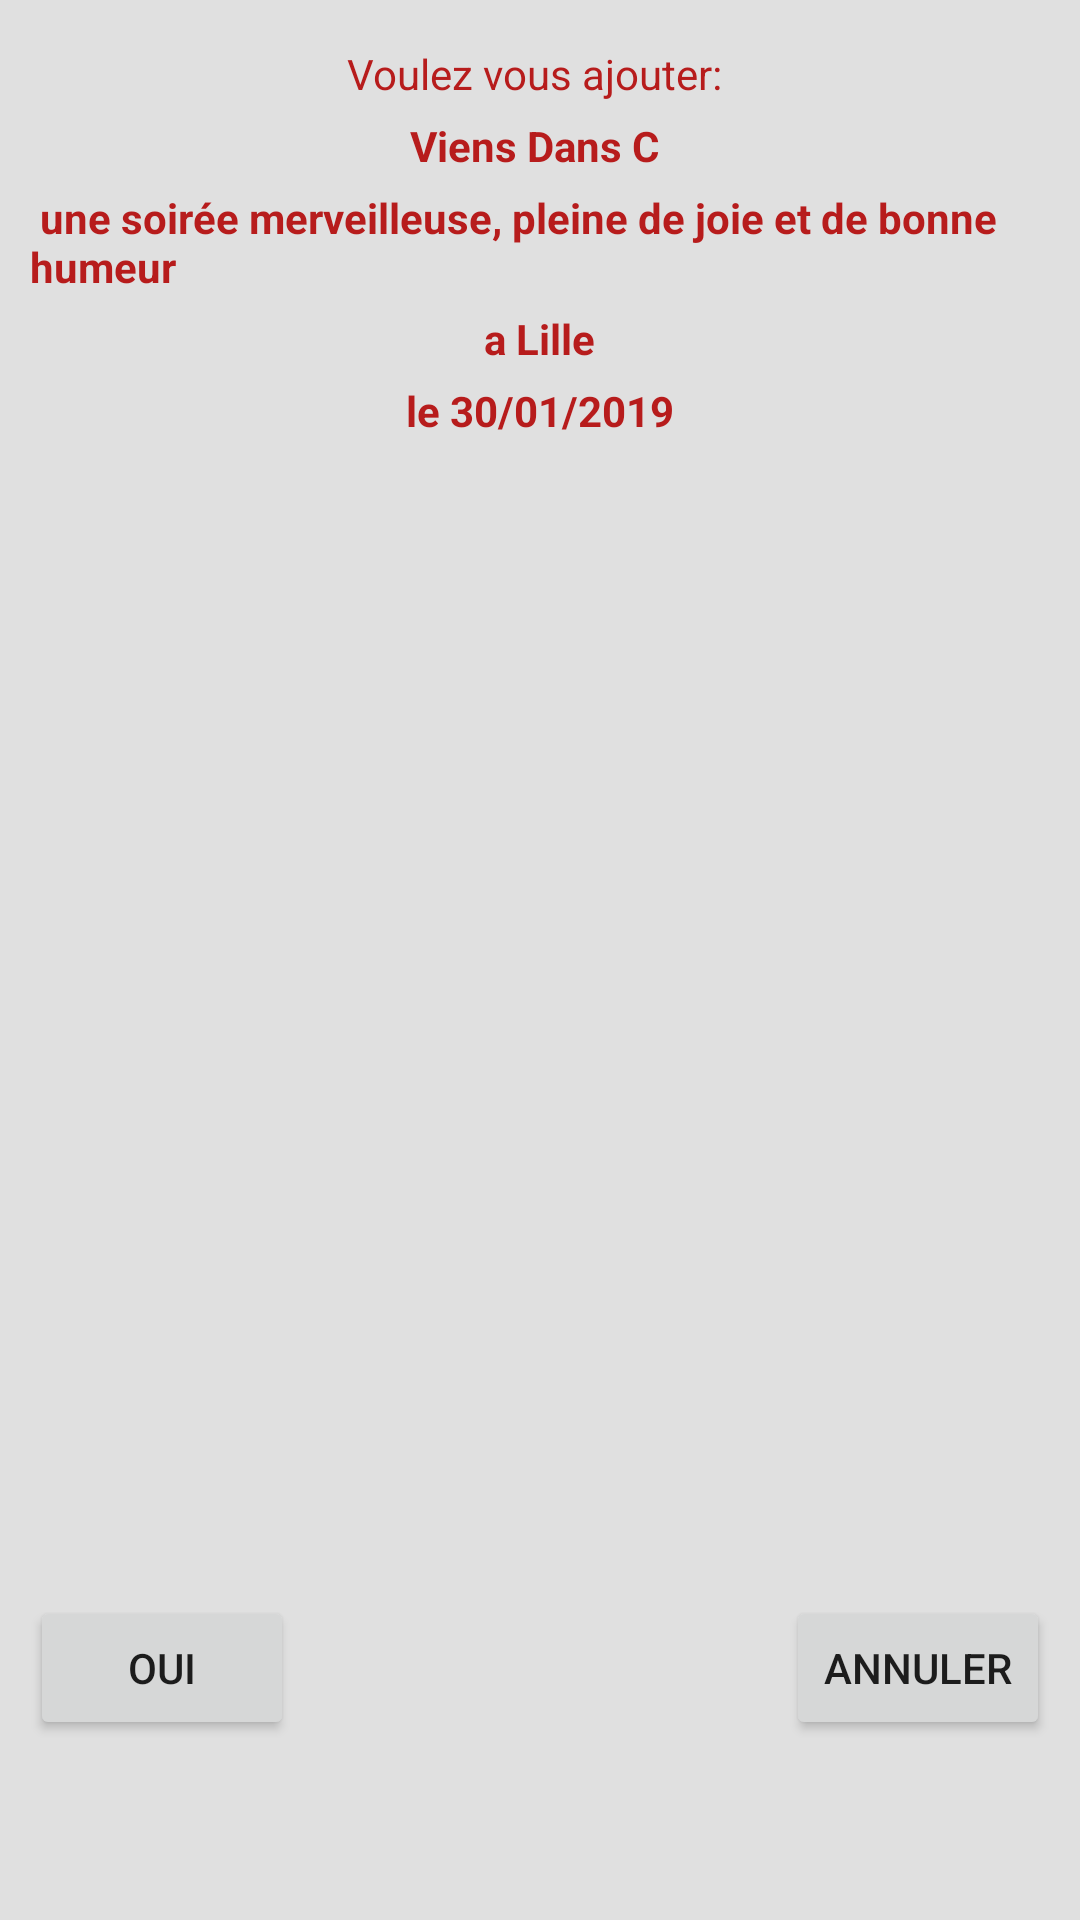

Write the Android layout XML for this screen, with the resource values it uses.
<!-- AndroidManifest.xml: application theme AppTheme -->
<!-- res/layout/popup_ajouter_evenement.xml -->
<?xml version="1.0" encoding="utf-8"?>
<RelativeLayout
    xmlns:android="http://schemas.android.com/apk/res/android"
    android:id="@+id/popup_evenement_ajouter_evenement"
    android:layout_width="wrap_content"
    android:layout_height="wrap_content"
    android:background="#E0E0E0"
    android:padding="10dp">
    <TextView
        android:id="@+id/popup_text_ajouter"
        android:layout_width="wrap_content"
        android:layout_height="wrap_content"
        android:layout_marginTop="5dp"
        android:textColor="@color/colorAccent"
        android:layout_centerHorizontal="true"
        android:text="Voulez vous ajouter: "/>
    <TextView
        android:id="@+id/popup_nom_ajouter"
        android:layout_width="wrap_content"
        android:layout_height="wrap_content"
        android:layout_marginTop="5dp"
        android:textColor="@color/colorAccent"
        android:textStyle="bold"
        android:layout_centerHorizontal="true"
        android:text="Viens Dans C "
        android:layout_below="@id/popup_text_ajouter"/>
    <TextView
        android:id="@+id/popup_description"
        android:layout_width="wrap_content"
        android:layout_height="wrap_content"
        android:layout_marginTop="5dp"
        android:textColor="#B71C1C"
        android:textStyle="bold"
        android:layout_centerHorizontal="true"
        android:text=" une soirée merveilleuse, pleine de joie et de bonne humeur"
        android:layout_below="@id/popup_nom_ajouter"/>
    <TextView
        android:id="@+id/popup_adresse"
        android:layout_width="wrap_content"
        android:layout_height="wrap_content"
        android:layout_marginTop="5dp"
        android:textColor="#B71C1C"
        android:textStyle="bold"
        android:layout_centerHorizontal="true"
        android:text="a Lille"
        android:layout_below="@id/popup_description"/>
    <TextView
        android:id="@+id/popup_date"
        android:layout_width="wrap_content"
        android:layout_height="wrap_content"
        android:layout_marginTop="5dp"
        android:textColor="#B71C1C"
        android:textStyle="bold"
        android:layout_centerHorizontal="true"
        android:text="le 30/01/2019"
        android:layout_below="@id/popup_adresse"/>

    <Button
        android:id="@+id/popup_oui"
        android:layout_width="wrap_content"
        android:layout_height="wrap_content"
        android:layout_gravity="center"
        android:layout_alignParentLeft="true"
        android:layout_alignParentBottom="true"
        android:layout_marginBottom="50dp"
        android:text="Oui" />
    <Button
        android:id="@+id/popup_non"
        android:layout_width="wrap_content"
        android:layout_height="wrap_content"
        android:layout_gravity="center"
        android:layout_alignParentRight="true"
        android:layout_alignParentBottom="true"
        android:layout_marginBottom="50dp"
        android:text="Annuler" />

</RelativeLayout>
<!-- resources referenced by this layout -->
<resources>
  <color name="colorAccent">#B71C1C</color>
  <style name="AppTheme" parent="Theme.AppCompat.Light.DarkActionBar">
          
          <item name="colorPrimary">@color/colorPrimary</item>
          <item name="colorPrimaryDark">@color/colorPrimaryDark</item>
          <item name="colorAccent">@color/colorAccent</item>
      </style>
  <color name="colorPrimary">#FFB300</color>
  <color name="colorPrimaryDark">#BDBDBD</color>
</resources>
